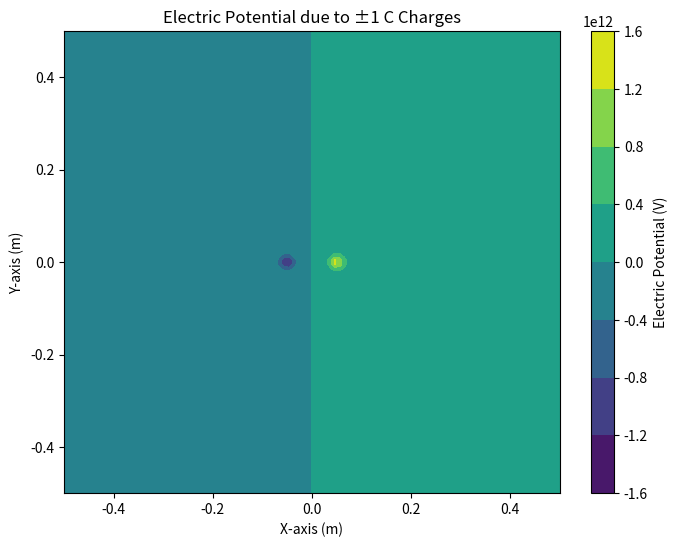

Here is the Python script that generated this plot:
import numpy as np
import matplotlib.pyplot as plt 

def pot(r):
    biga = q/4*pi(eps0)*r
    return biga



# constants
k = 8.99*10**9 # Coulumb's constant in N m**2/c**2
q1 = 1.0 # charge 1 in C 
q2 = -1.0 # charge 2 in C
d = 0.1  # Distance between charges in meters


# Define the square plane
side_length = 1.0  # Side length of the square plane in meters
num_points = 100   # Number of points on each side of the square



# Create a grid of points on the square plane
x = np.linspace(-side_length/2, side_length/2, num_points)
y = np.linspace(-side_length/2, side_length/2, num_points)
X, Y = np.meshgrid(x, y)



# Calculate the electric potential at each point
r1 = np.sqrt((X - d/2)**2 + Y**2)
r2 = np.sqrt((X + d/2)**2 + Y**2)
V1 = k * q1 / r1
V2 = k * q2 / r2
V_total = V1 + V2


# Create a density plot of the electric potential
plt.figure(figsize=(8, 6))
contour = plt.contourf(X, Y, V_total, cmap='viridis')
plt.colorbar(contour, label='Electric Potential (V)')
plt.title('Electric Potential due to ±1 C Charges')
plt.xlabel('X-axis (m)')
plt.ylabel('Y-axis (m)')
plt.show()









